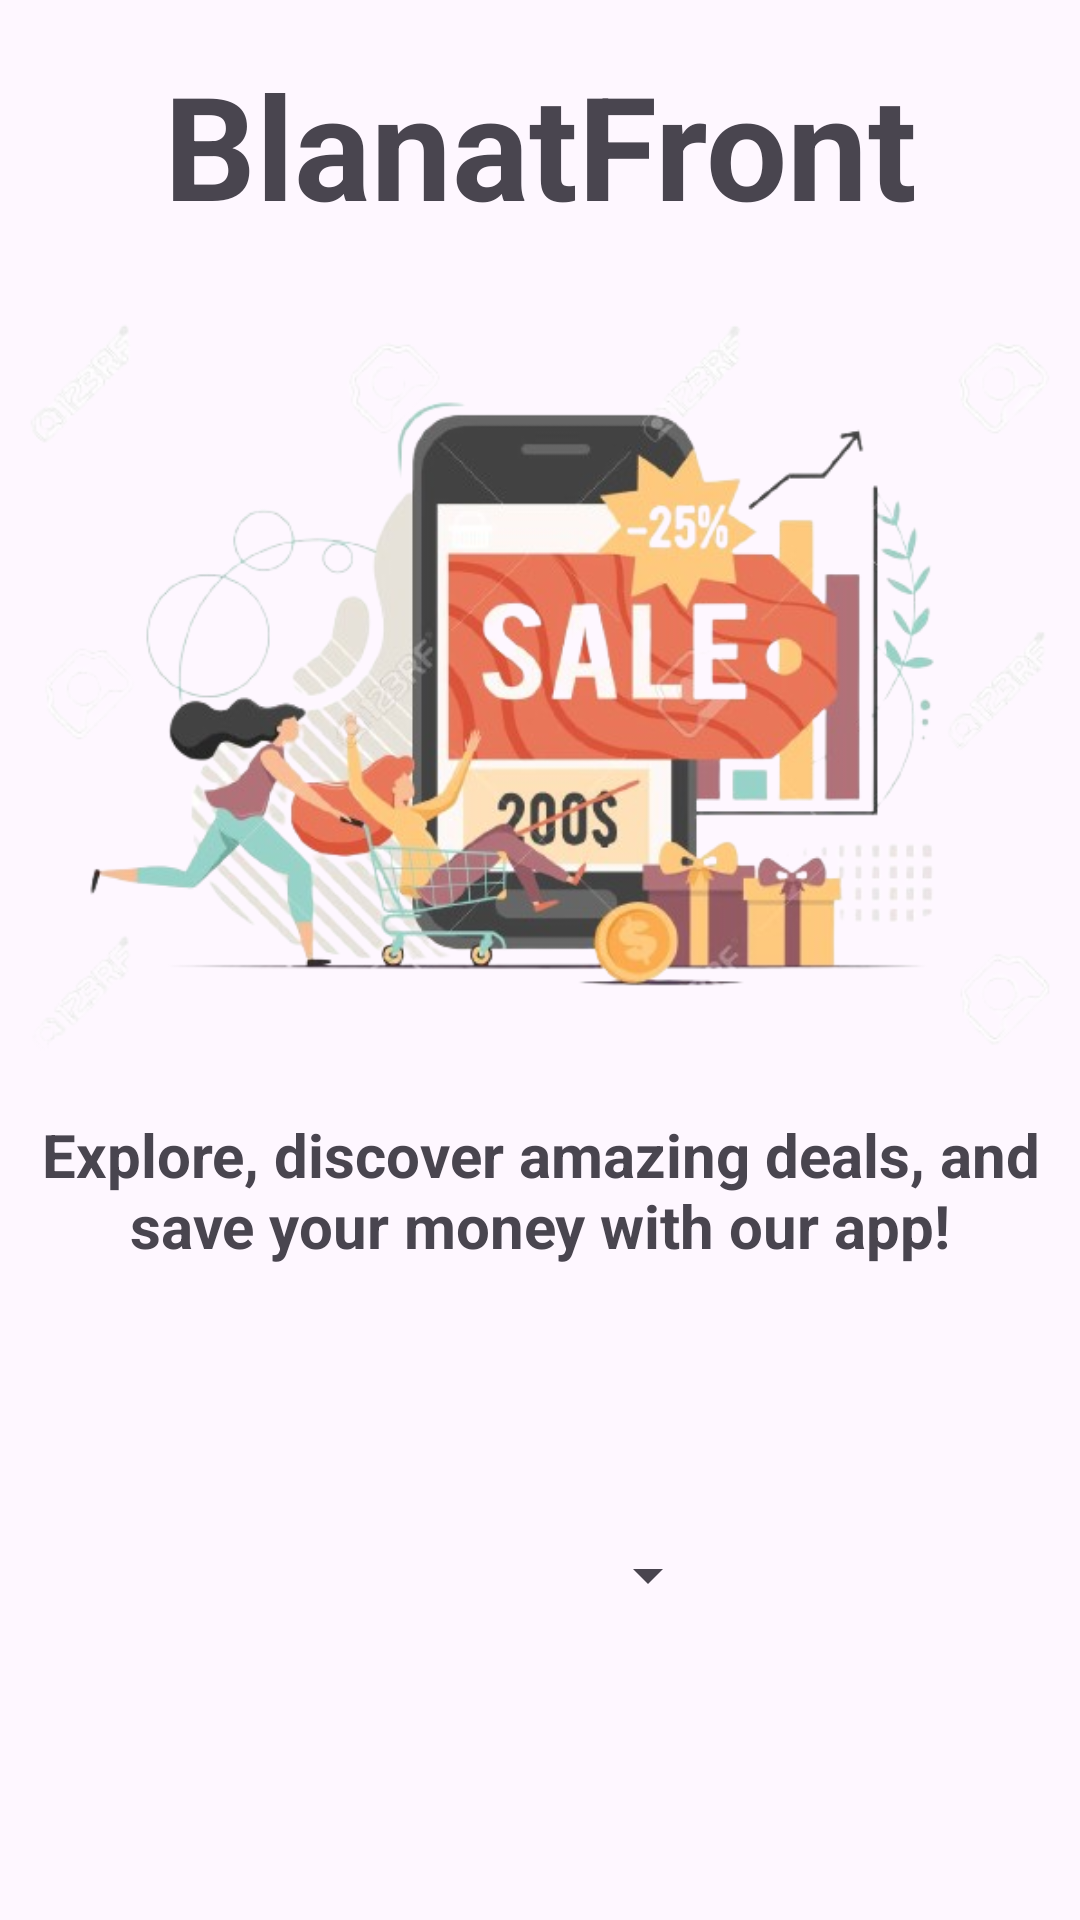

This screen was rendered from an Android layout file. Write that file and the resources it references.
<!-- AndroidManifest.xml: application theme Theme.BlanatFront -->
<!-- res/layout/activity_language.xml -->
<?xml version="1.0" encoding="utf-8"?>
<androidx.constraintlayout.widget.ConstraintLayout
    xmlns:android="http://schemas.android.com/apk/res/android"
    xmlns:app="http://schemas.android.com/apk/res-auto"
    xmlns:tools="http://schemas.android.com/tools"
    android:layout_width="match_parent"
    android:layout_height="match_parent"
    android:layout_marginRight="20dp"
    android:layout_marginLeft="20dp"
    tools:context=".ui.Language">

    <TextView
        android:id="@+id/app_name"
        android:layout_width="wrap_content"
        android:layout_height="wrap_content"
        android:layout_marginTop="16dp"
        android:layout_marginBottom="8dp"
        android:text="@string/app_name"
        android:textAlignment="center"
        android:textSize="48sp"
        android:textStyle="bold"
        app:layout_constraintTop_toTopOf="parent"
        app:layout_constraintBottom_toTopOf="@+id/imageView"
        app:layout_constraintStart_toStartOf="parent"
        app:layout_constraintEnd_toEndOf="parent"
        app:layout_constraintVertical_bias="0.0" />

    <ImageView
        android:id="@+id/imageView"
        android:layout_width="0dp"
        android:layout_height="275dp"
        android:layout_marginTop="8dp"
        android:layout_marginBottom="8dp"
        android:src="@drawable/login"
        app:layout_constraintTop_toBottomOf="@+id/app_name"
        app:layout_constraintStart_toStartOf="parent"
        app:layout_constraintEnd_toEndOf="parent"
        app:layout_constraintVertical_bias="0.0" />

    <TextView
        android:id="@+id/intro"
        android:layout_width="0dp"
        android:layout_height="wrap_content"
        android:layout_marginTop="8dp"
        android:layout_marginBottom="8dp"
        android:text="@string/acceuil"
        android:textAlignment="center"
        android:textStyle="bold"
        android:textSize="20dp"
        app:layout_constraintTop_toBottomOf="@+id/imageView"
        app:layout_constraintStart_toStartOf="parent"
        app:layout_constraintEnd_toEndOf="parent" />

    <Spinner
        android:id="@+id/languageSpinner"
        android:layout_width="120dp"
        android:layout_height="60dp"
        android:layout_marginTop="8dp"
        android:layout_marginBottom="20dp"
        app:layout_constraintTop_toBottomOf="@+id/intro"
        app:layout_constraintStart_toStartOf="parent"
        app:layout_constraintEnd_toEndOf="parent"
        app:layout_constraintBottom_toBottomOf="parent" />

</androidx.constraintlayout.widget.ConstraintLayout>
<!-- resources referenced by this layout -->
<resources>
  <!-- drawable login: png bitmap (drawable, 239127 bytes) -->
  <string name="acceuil">Explore, discover amazing deals, and save your money with our app!</string>
  <string name="app_name">BlanatFront</string>
  <style name="Theme.BlanatFront" parent="Base.Theme.BlanatFront" />
  <style name="Base.Theme.BlanatFront" parent="Theme.Material3.DayNight.NoActionBar">
          
          
      </style>
</resources>
